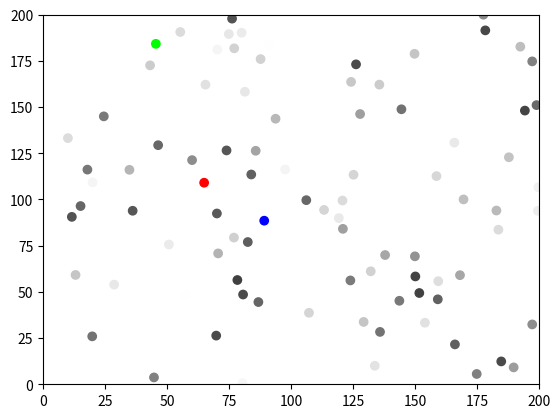

Python code for this plot:
import numpy as np
import matplotlib.pyplot as plt
import matplotlib.animation as animation

# Hyperparameters
num_particles = 90
map_size = 200
perception_field = 100
move_speed = 1
update_interval = 20
collision_distance = 5  # Minimum distance between particles to prevent overlap

# Initialize particles
positions = np.random.rand(num_particles, 2) * map_size
colors = np.random.rand(num_particles) * 0.75 + 0.25  # Grayscale colors
colors = np.tile(colors, (3, 1)).T

# Store targets for each particle
targets = np.full((num_particles, 2), -1, dtype=int)

# Function to calculate distance
def distance(p1, p2):
    return np.linalg.norm(p1 - p2)

# Function to find two random particles within the perception field and store them
def find_targets():
    for i in range(num_particles):
        candidates = [j for j in range(num_particles) if j != i and distance(positions[i], positions[j]) <= perception_field]
        if len(candidates) >= 2:
            targets[i] = np.random.choice(candidates, 2, replace=False)

# Function to move particles according to scenario
def move_particles(scenario):
    global positions
    new_positions = positions.copy()
    for i in range(num_particles):
        if targets[i, 0] == -1 or targets[i, 1] == -1:
            continue
        A_idx, B_idx = targets[i]
        A = positions[A_idx]
        B = positions[B_idx]
        
        if scenario == 1:
            target = (A + B) / 2
        elif scenario == 2:
            target = 2 * B - A
        
        direction = target - positions[i]
        if np.linalg.norm(direction) > 0:  # Check if the direction vector is non-zero
            distance_to_move = min(move_speed, np.linalg.norm(direction))
            direction = direction / np.linalg.norm(direction) * distance_to_move
            new_position = positions[i] + direction

            # Check if the new position is within boundaries
            new_position[0] = min(max(new_position[0], 0), map_size)
            new_position[1] = min(max(new_position[1], 0), map_size)

            new_positions[i] = new_position

    # Prevent overlap by adjusting positions
    for i in range(num_particles):
        for j in range(i + 1, num_particles):
            while distance(new_positions[i], new_positions[j]) < collision_distance:
                direction = new_positions[i] - new_positions[j]
                if np.linalg.norm(direction) > 0:
                    direction = direction / np.linalg.norm(direction) * collision_distance
                    new_positions[i] += direction / 2
                    new_positions[j] -= direction / 2
                else:
                    # If particles overlap completely, move one of them randomly
                    new_positions[i] += np.random.rand(2) * collision_distance
                    new_positions[j] -= np.random.rand(2) * collision_distance

    positions = new_positions

# Initialize targets once at the beginning
find_targets()

# Set specific colors for the first particle and its targets
colors[0] = [1, 0, 0]  # Red
if targets[0, 0] != -1:
    colors[targets[0, 0]] = [0, 1, 0]  # Red
if targets[0, 1] != -1:
    colors[targets[0, 1]] = [0, 0, 1]  # Blue

# Plot initialization
fig, ax = plt.subplots()
scat = ax.scatter(positions[:, 0], positions[:, 1], c=colors)
ax.set_xlim(0, map_size)
ax.set_ylim(0, map_size)

# Animation function
def update(frame_num):
    move_particles(2)
    scat.set_offsets(positions)
    return scat,

# Run animation
ani = animation.FuncAnimation(fig, update, interval=update_interval, blit=True, cache_frame_data=False)
plt.show()
